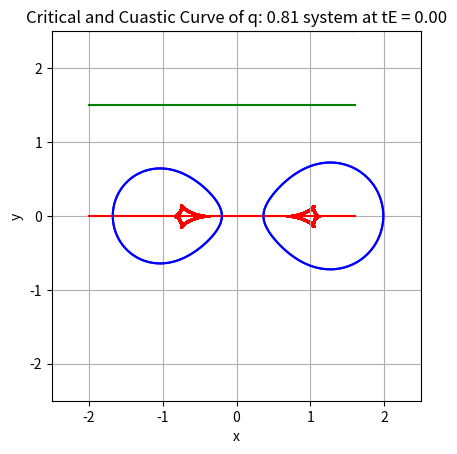
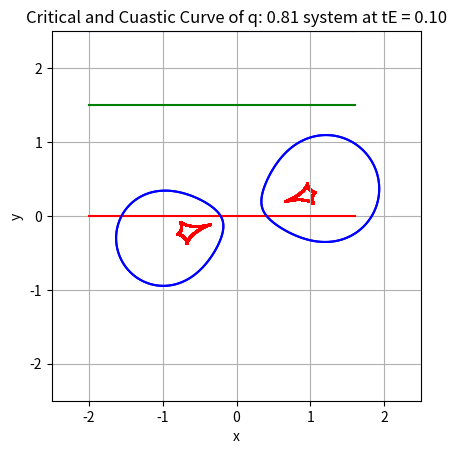
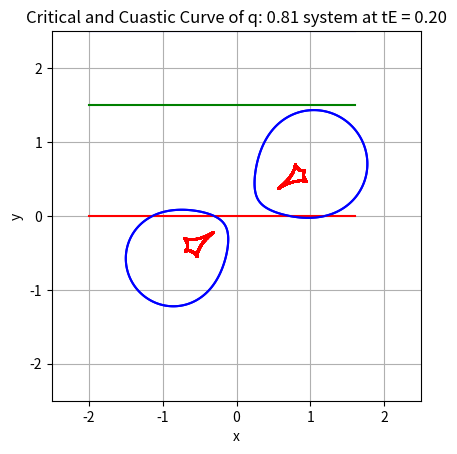
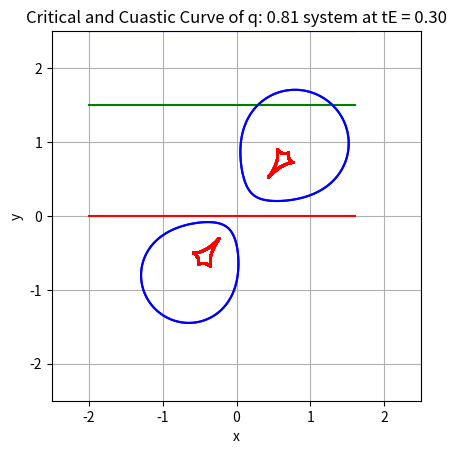
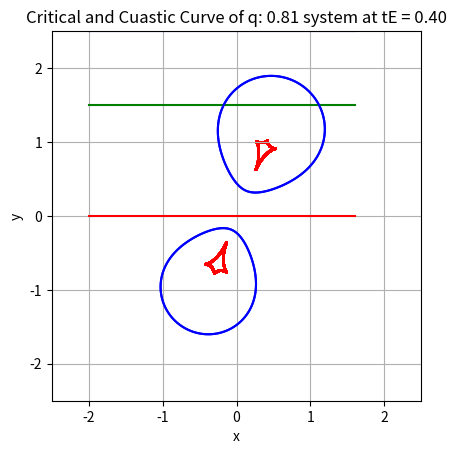
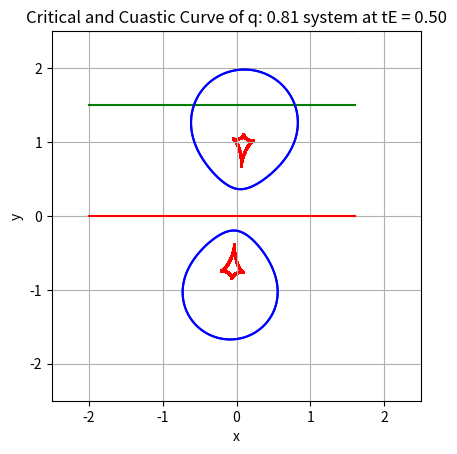
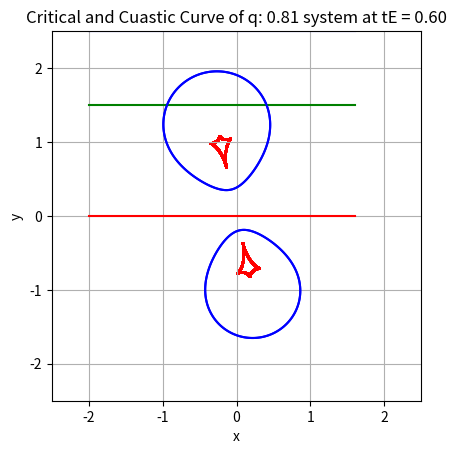
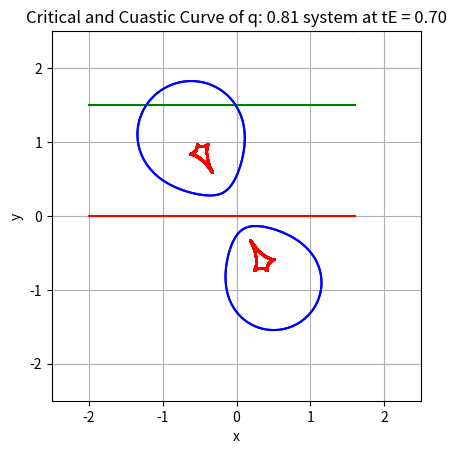
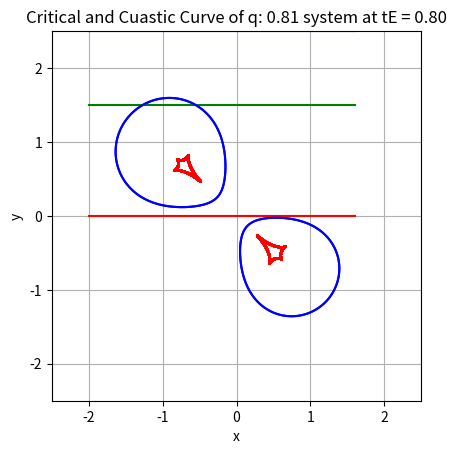
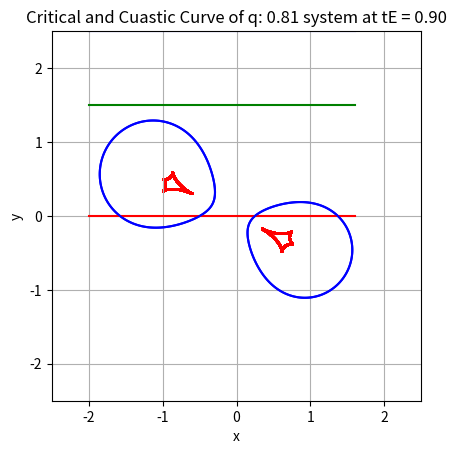
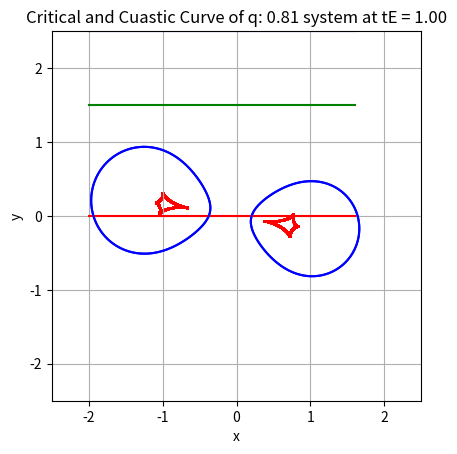
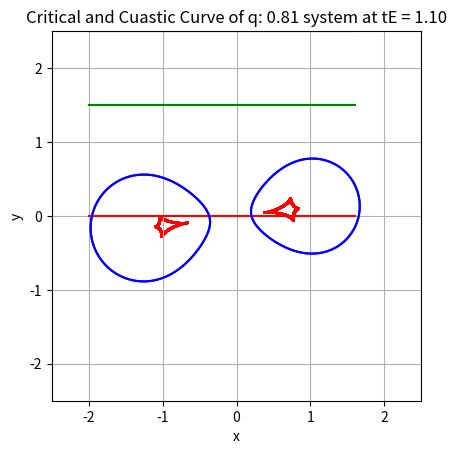
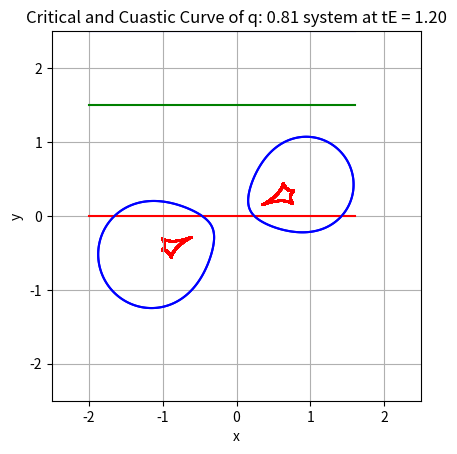
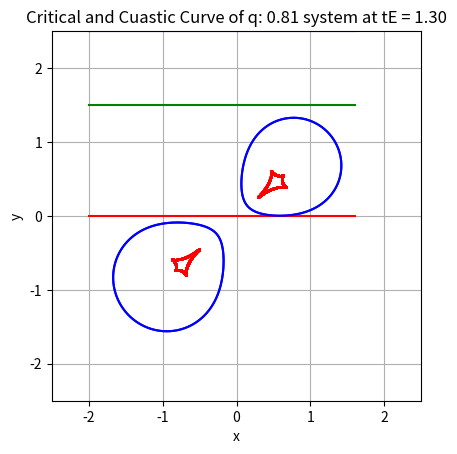
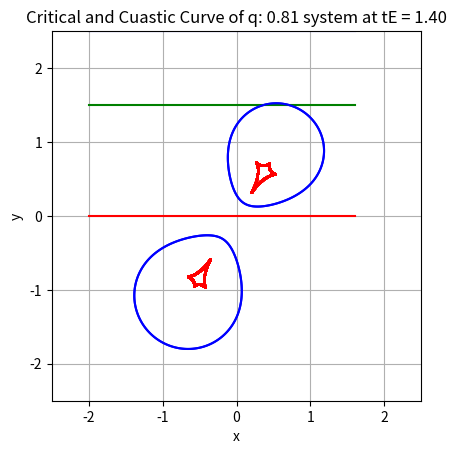
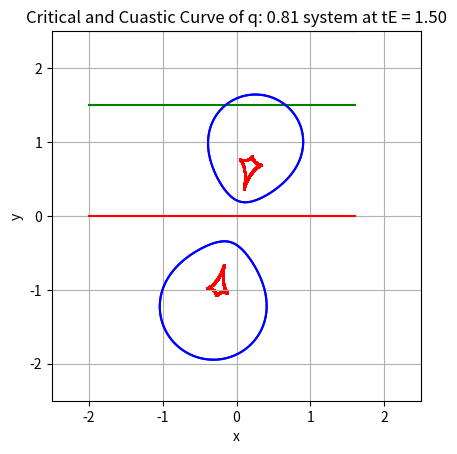

Recreate these plots in Python, in order. (Note: this script raises an exception after producing the figures.)
import numpy as np
import matplotlib.pyplot as plt
import math
from sympy import symbols, Eq, solve, sqrt

# move only object
# Constants
G = (6.6743 * (10**-11)) * (1.9891 * (10**30)) * (1 / ((1.495978707 * 10**11)**3)) * ((24 * 3600)**2)  # (AU^3)*(day^-2)*(solar mass^-1)
l = math.sqrt(0.5)  # solar mass*AU^2/day
e = 0  # Eccentricity
c = (299792458) * (1 / (1.495978707 * 10**11)) * (24 * 3600)  # AU/day
ly = 9.4605284 * (10**15)  # m
AU = 149597871*(10**3) #m
H0 = 69.8 * (10**3) / ((10**6) * 3.26 * ly)  # m/s/m
Ds = (2.537*(10**6)*ly)/AU #AU, andromeda galaxy
Dl = (5*ly)/AU
M_solar = 1.9891*(10**30) #kg
M = 36 # solar mass
m = 29 # solar mass
q = m/M
print("q: ",q, " solar mass")
M_A = M+m
E1 = M/M_A
E2 = m/M_A

Re = math.sqrt((4*G*M_A*Dl*(Ds-Dl))/((c**2)*Ds))
#tE = Re/Vt #year
tE = 60/365.25 #year
Vt = Re/tE

# ds = symbols('x')
# Ds_equation = Eq(sqrt((4*G*M_A*Dl*(ds-Dl))/((c**2)*ds)), Re)
# Ds = solve(Ds_equation, ds)
# Ds = Ds[0]
print("tE: ", tE, " year")
print("Vt: ", Vt, " AU/year")

Dls = Ds-Dl
print("Dl: ",Dl, " AU")
print("Ds: ", Ds, " AU")

M_025 = M_A**0.25
tB = (tE/M_025)*6
a = (M_A*(tB**2))**(1/3)
c = (3*(10**8))*(1/(1.495978707*10**11))*(24*3600)  # AU/day
g = 6.6743*(10**-11) #m3 kg-1 s-2
eps = 1e-10
scale = 1e5

Ai_data = []
A_data = []

# Derived quantities
mu = (M * m) / (M + m)  # solar mass
k = G * M * m  # N(AU)^2
r0 = l**2 / (G * M * m**2)  # Initial radius unit AU
print("a: ", a, " AU")
rs = 2 * G * (M + m) / (c**2)  # Schwarzschild radius unit AU
E = ((e**2) - 1) * mu * ((-k)**2) * (1 / (2 * (l**2)))
T = math.sqrt((a**3))  # year # change to day

# Parameters for lens
time = np.arange(0,4.1*tE, tE*0.1)
#print(time)
# thata_E1 = ((4 * g * (M[i]*M_solar) * Dls) / ((c**2) * Ds * Dl))**(1 / 2)
# thata_E2 = ((4 * g * (m*M_solar) * Dls) / ((c**2) * Ds * Dl))**(1 / 2)
# thata_E = math.sqrt((Dls/(Ds*Dl))*((4*G*M_A)/(c**2)))
# Re = thata_E*Dl
# Re = Vt*tE

# dl = symbols('x')
# Dl_equation = Eq(sqrt((4*G*M_A*dl*(Ds-dl))/((c**2)*Ds)), Re)
# Dl = solve(Dl_equation, dl)
# Dl = Dl[0]

# Re1 = thata_E1 * Dl
# Re2 = thata_E2 * Dl
u0 = 206265/Dls 
omega = (2*math.pi)/tB

r_list = []
omega_list = []

#conserved energy
for t in time:
    r_valuse = a / (1 + e * np.cos(omega*t)) # This updates r_valuse based on that omega and time
    r_list.append(r_valuse)
    omega_list.append(omega)

r_list = np.array(r_list)
omega_list = np.array(omega_list)

r1 = M / (M + m) * r_list
r2 = -1 * (m / (M + m)) * r_list
theta_values = omega_list*time
i_unitv = np.cos(theta_values)
j_unitv = np.sin(theta_values)

# Using the calculated values for X1, Y1, X2, Y2
X1=(r1*i_unitv) #AU
Y1=(r1*j_unitv) #AU
X2=(r2*i_unitv) #AU
Y2=(r2*j_unitv) #AU

star_1 = X1 + Y1*1j
star_2 = X2 + Y2*1j

#Relative line
Impact_parameter = u0  #acrscond
c_plot = (Impact_parameter/206265)*Dl

# Set to find distance between star (r)
theta_values = 0
n=0
R1 = []
R2 = []
X_cautic = []
Y_cautic = []
time_re = []
x1 = 0
y1 = 0
x2 = 0
y2 = 0
source_i_position = -2
x_max = 2.5
x_min = -2.5
y_max = 2.5
y_min = -2.5
x = np.linspace(x_min, x_max, 2000)
y = np.linspace(y_min, y_max, 2000)
X, Y = np.meshgrid(x, y)

# Calculate positions
for i in range(len(star_1)):
    Z = X + (1j * Y)
    z1 = (1/Re)*star_1[i] #no unit !!
    z2 = (1/Re)*star_2[i] #no unit
    dwz = (E1/((Z-z1)**2))+(E2/((Z-z2)**2))

    # Take the magnitude or real part for plotting
    dwz_magnitude = np.abs(dwz)  # Use magnitude for critical curve

    # Plot where the magnitude hits a level — e.g., level=1
    fig = plt.figure()
    contour = plt.contour(X, Y, dwz_magnitude, levels=[1], colors='blue')

    light = []
    for collection in contour.collections:
        for path in collection.get_paths():
            vertices = path.vertices
            z_image = vertices[:, 0] + 1j * vertices[:, 1]
            lens_term = (E1 / (np.conj(z_image) - np.conj(z1))) + (E2 / (np.conj(z_image) - np.conj(z2)))
            z_source = z_image - lens_term
            light.append(z_source)#find light intersection (image is len plane for criticle, source is source plane for causetic)
            plt.scatter(np.real(z_source), np.imag(z_source), color='red', s=1)
    
    #path of source
    m_source = math.tan(math.radians(0))

    b_source_a = 0
    b_source_b = 1.5
    b_source_c = 2.5

    x_source = source_i_position + Vt * (time)

    y_source_a = m_source*x_source + b_source_a
    y_source_b = m_source*x_source + b_source_b
    y_source_c = m_source*x_source + b_source_c

    w_array_a = (x_source + (y_source_a*1j))*(1/Re)
    w_array_b = (x_source + (y_source_b*1j))*(1/Re)
    w_array_c = (x_source + (y_source_c*1j))*(1/Re)
    #plt.scatter(x_source[i],y_source[i], color='cyan', s=7)
    plt.plot(x_source,y_source_a,color='r')
    plt.plot(x_source,y_source_b,color='g')
    plt.plot(x_source,y_source_c,color='b')

    #Plot critical + caustic
    plt.contour(X, Y, dwz_magnitude, levels=[1], colors='blue')
    plt.title(f"Critical and Cuastic Curve of q: {q:.2f} system at tE = {time[i]/tE:.2f}")
    plt.xlabel("x")
    plt.ylabel("y")
    plt.gca().set_aspect("equal")
    plt.grid(True)
    plt.savefig(f"C:\\Users\\LeZen_e595\\Desktop\\blackhole_program\\graphmag\\CC_GW_fix\\CC_noloss_at_{time[i]/tE:.4f}_3629.png")
    print(f"save {time[i]}")
    # plt.show()
    n += 1
    plt.close()
